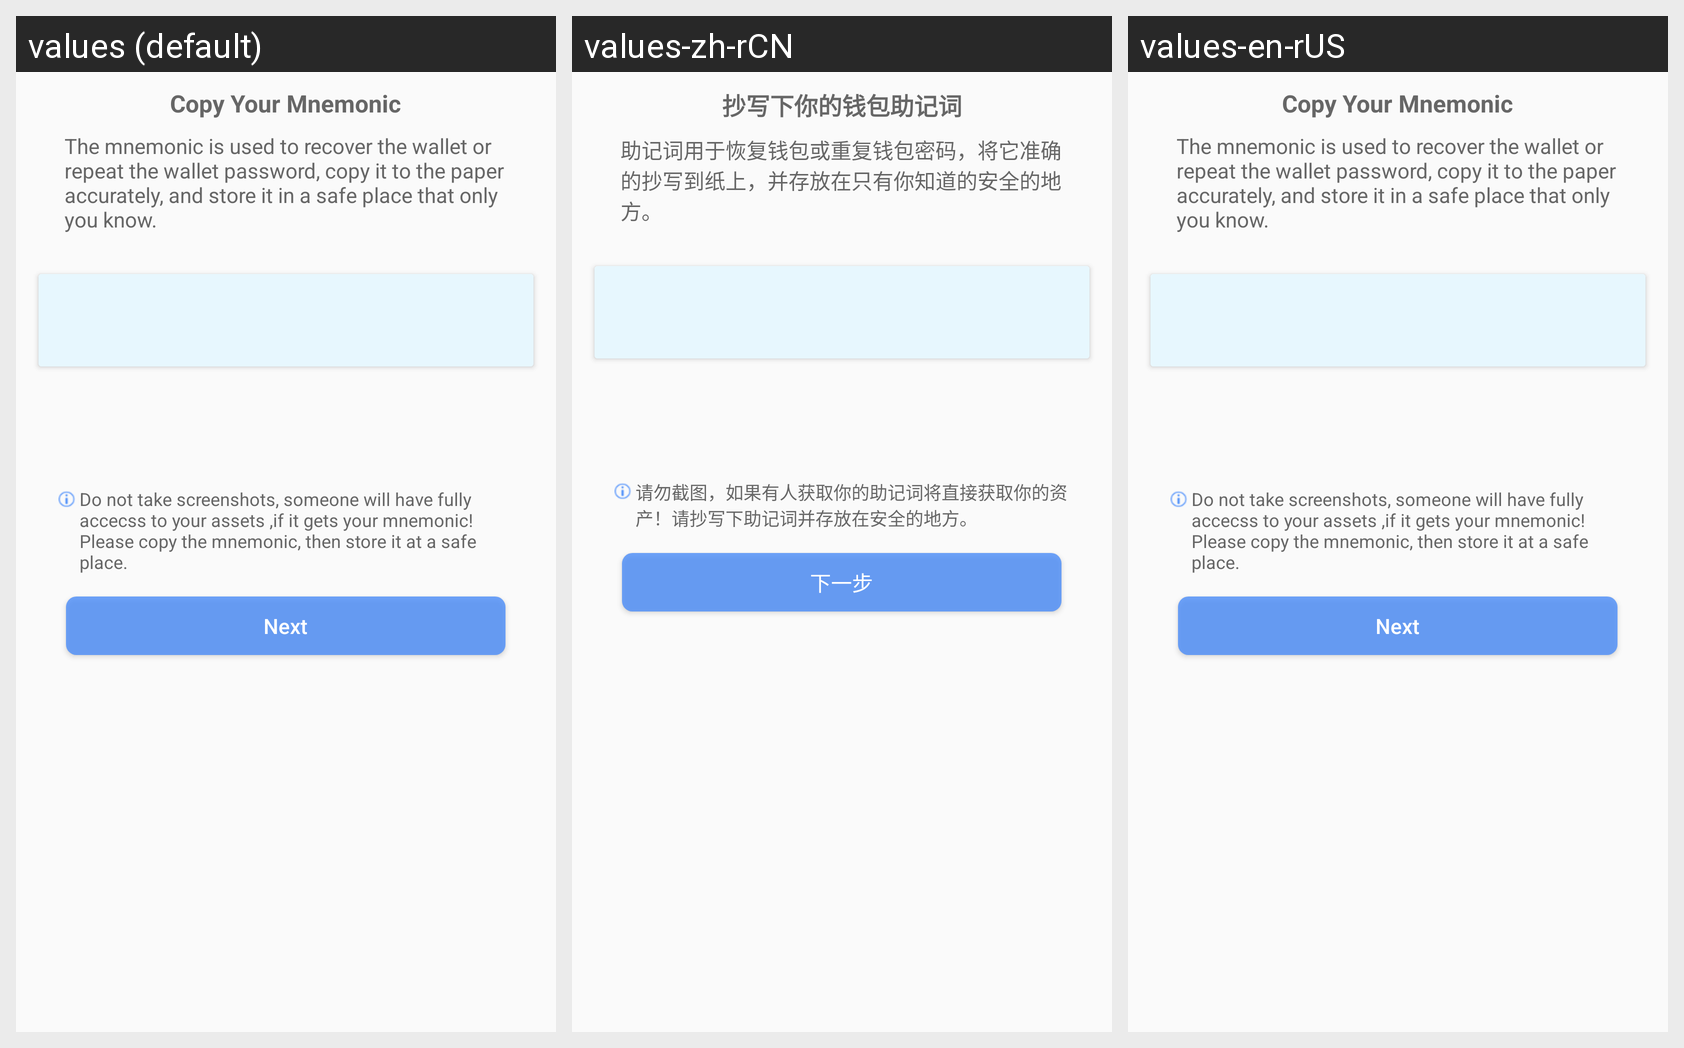

The same Android screen rendered under several of its app's locales, left to right. List the strings drawn on it with the default value and each locale's translation.
Android screen res/layout/fragment_copy_mnemonic.xml rendered under 3 locales, left to right: values (default), values-zh-rCN, values-en-rUS. Device: Nexus 5 (rendered at 1080×1920; each locale shown at half size, 540×960, under a caption strip naming it); theme AppTheme.
Strings drawn on this screen, with the default value and each locale's value (text and hints the layout hard-codes, and strings that could not be matched under every locale, appear in the picture but are not listed):

copy_mnemonic
  values: Copy Your Mnemonic
  values-zh-rCN: 抄写下你的钱包助记词
  values-en-rUS: Copy Your Mnemonic

copy_mnemonic_detail
  values: The mnemonic is used to recover the wallet or repeat the wallet password, copy it to the paper accurately, and store it in a safe place that only you know.
  values-zh-rCN: 助记词用于恢复钱包或重复钱包密码，将它准确的抄写到纸上，并存放在只有你知道的安全的地方。
  values-en-rUS: The mnemonic is used to recover the wallet or repeat the wallet password, copy it to the paper accurately, and store it in a safe place that only you know.

copy_mnemonic_attention
  values: Do not take screenshots, someone will have fully accecss to your assets ,if it gets your mnemonic! Please copy the mnemonic, then store it at a safe place.
  values-zh-rCN: 请勿截图，如果有人获取你的助记词将直接获取你的资产！请抄写下助记词并存放在安全的地方。
  values-en-rUS: Do not take screenshots, someone will have fully accecss to your assets ,if it gets your mnemonic! Please copy the mnemonic, then store it at a safe place.

next_step
  values: Next
  values-zh-rCN: 下一步
  values-en-rUS: Next
